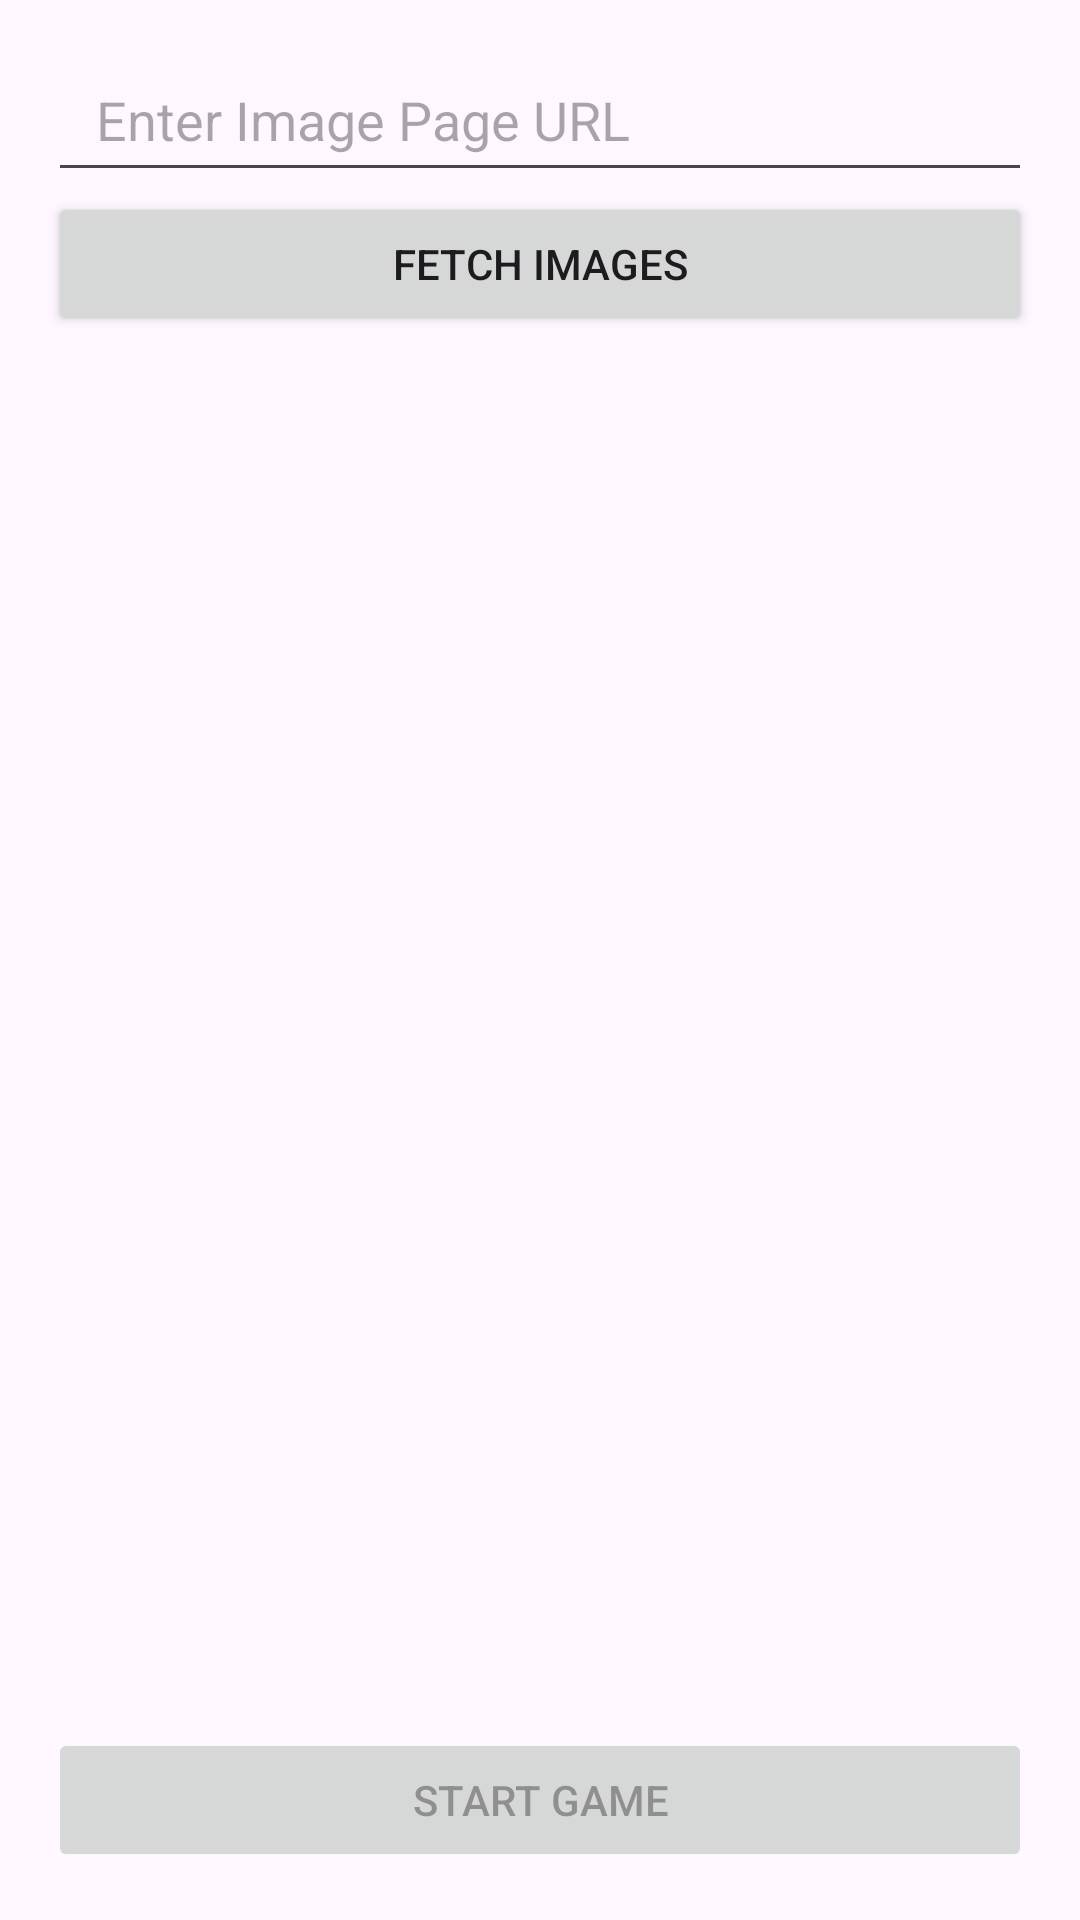

Write the Android layout XML for this screen, with the resource values it uses.
<!-- AndroidManifest.xml: application theme Theme.FlipACard -->
<!-- res/layout/activity_fetch.xml -->
<?xml version="1.0" encoding="utf-8"?>
<LinearLayout xmlns:android="http://schemas.android.com/apk/res/android"
    android:id="@+id/main"
    android:orientation="vertical"
    android:padding="16dp"
    android:layout_width="match_parent"
    android:layout_height="match_parent">

    <EditText
        android:id="@+id/urlEditText"
        android:layout_width="match_parent"
        android:layout_height="48dp"
        android:hint="Enter Image Page URL"
        android:singleLine="true"
        android:paddingVertical="12dp"
        android:paddingHorizontal="16dp" />

    <Button
        android:id="@+id/fetchButton"
        android:layout_width="match_parent"
        android:layout_height="wrap_content"
        android:text="Fetch Images" />




    <androidx.recyclerview.widget.RecyclerView
        android:id="@+id/imageRecyclerView"
        android:layout_width="match_parent"
        android:layout_height="0dp"
        android:layout_weight="1"
        android:clipToPadding="false"
        android:paddingTop="8dp"
        android:paddingBottom="8dp"
        android:scrollbars="vertical" />

    <LinearLayout
        android:layout_width="match_parent"
        android:layout_height="wrap_content"
        android:orientation="vertical"
        android:gravity="center"
        android:id="@+id/progressContainer"
        android:visibility="gone"
        >

        <ProgressBar
            android:id="@+id/progressBar"
            style="?android:attr/progressBarStyleHorizontal"
            android:layout_width="match_parent"
            android:layout_height="20dp"
            android:progressTint="@color/purple"
            android:progress="0" />

        <TextView
            android:id="@+id/progressText"
            android:layout_width="wrap_content"
            android:layout_height="wrap_content"
            android:layout_marginStart="8dp"
            android:text="Downloading..."
            />
    </LinearLayout>

    <Button
        android:id="@+id/startGameButton"
        android:layout_width="match_parent"
        android:layout_height="wrap_content"
        android:text="Start Game"
        android:enabled="false" />

</LinearLayout>
<!-- resources referenced by this layout -->
<resources>
  <style name="Theme.FlipACard" parent="Base.Theme.FlipACard" />
  <style name="Base.Theme.FlipACard" parent="Theme.Material3.DayNight.NoActionBar">
          
          
      </style>
</resources>
